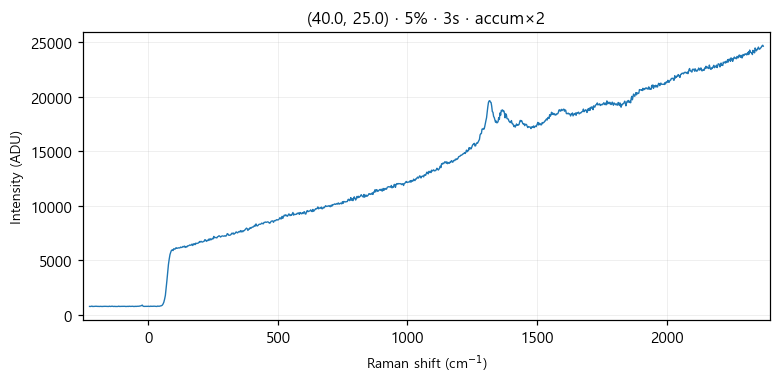

Source data for this figure (header and first rows):
# laser_power_pct, 5
# exposure_time, 3
# laser_nm, 532
# mode, accumulate
pixel, raman_shift_cm-1, wavelength_nm, intensity
0, -227.1, 525.7, 777
1, -224, 525.8, 773
2, -220.9, 525.8, 783
3, -217.9, 525.9, 807
4, -214.8, 526, 771
5, -211.7, 526.1, 773
6, -208.7, 526.2, 781
7, -205.6, 526.3, 790
8, -202.5, 526.3, 794
9, -199.5, 526.4, 786
10, -196.4, 526.5, 780
11, -193.3, 526.6, 782
12, -190.3, 526.7, 778
13, -187.2, 526.8, 773
14, -184.2, 526.9, 786
15, -181.1, 526.9, 774
16, -178.1, 527, 767
17, -175, 527.1, 785
18, -171.9, 527.2, 777
19, -168.9, 527.3, 788
20, -165.8, 527.4, 785
21, -162.8, 527.5, 781
22, -159.7, 527.5, 786
23, -156.7, 527.6, 773
24, -153.6, 527.7, 773
25, -150.6, 527.8, 798
26, -147.6, 527.9, 775
27, -144.5, 528, 779
28, -141.5, 528, 795
29, -138.4, 528.1, 793
30, -135.4, 528.2, 775
31, -132.4, 528.3, 773
32, -129.3, 528.4, 787
33, -126.3, 528.5, 769
34, -123.2, 528.6, 776
35, -120.2, 528.6, 773
36, -117.2, 528.7, 774
37, -114.1, 528.8, 803
38, -111.1, 528.9, 773
39, -108.1, 529, 782
40, -105.1, 529.1, 782
41, -102, 529.1, 783
42, -99.01, 529.2, 782
43, -95.99, 529.3, 792
44, -92.97, 529.4, 778
45, -89.94, 529.5, 786
46, -86.92, 529.6, 767
47, -83.91, 529.7, 775
48, -80.89, 529.7, 785
49, -77.87, 529.8, 770
50, -74.86, 529.9, 795
51, -71.84, 530, 783
52, -68.83, 530.1, 779
53, -65.82, 530.2, 780
54, -62.81, 530.2, 789
55, -59.8, 530.3, 791
... 968 more rows
